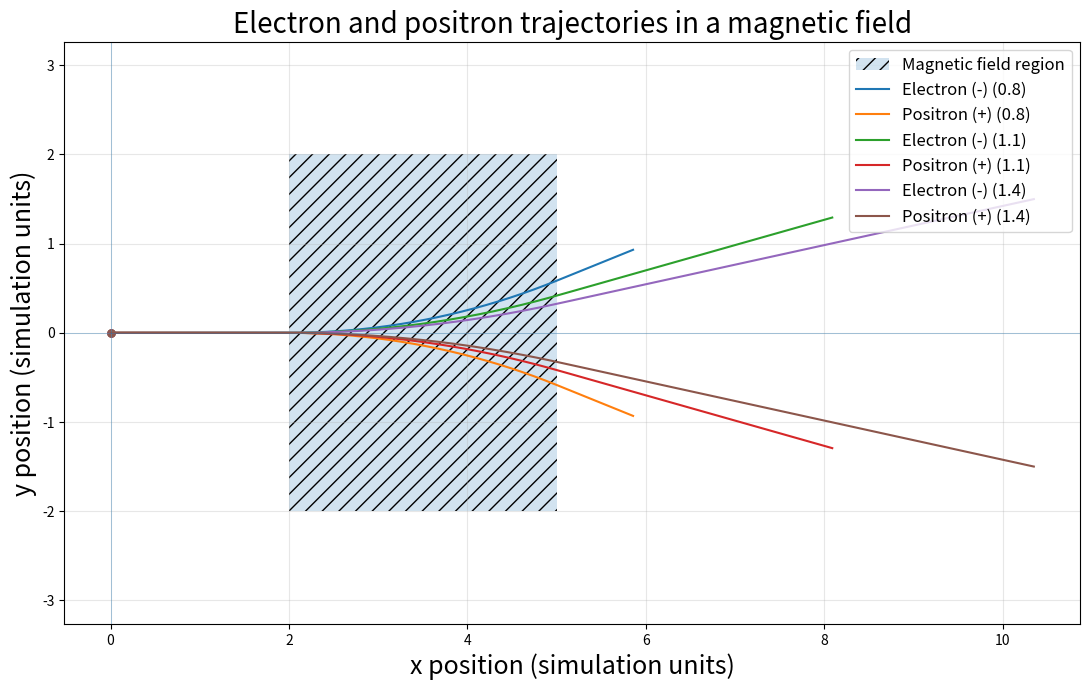

Reproduce this figure in Python.

"""
Simulate electrons and positrons travelling through a rectangular region containing a uniform magnetic field.

Units are normalised for demonstration purposes.
The simulation is non-relativistic and neglects all forces other than the magnetic Lorentz force.
"""

from dataclasses import dataclass
from time import perf_counter

import numpy as np
import matplotlib.pyplot as plt
from matplotlib.patches import Rectangle
from numpy.typing import NDArray


Vector = NDArray[np.float64]


@dataclass
class Particle:
    """Represent a particle with a name and charge-to-mass ratio."""

    name: str
    charge_to_mass: float
    initial_speed: float


@dataclass
class Magnet:
    """Define a rectangular region with a uniform magnetic field."""

    x_min: float = 2.0
    x_max: float = 5.0
    y_min: float = -2.0
    y_max: float = 2.0
    magnetic_field_z: float = 0.1

    def contains(self, position: Vector) -> bool:
        """Return whether a position is inside the magnet."""
        x, y = position[:2]

        return ((self.x_min <= x <= self.x_max)
                and (self.y_min <= y <= self.y_max))


def lorentz_acceleration(
    velocity: Vector,
    charge_to_mass: float,
    magnetic_field_z: float,
) -> Vector:
    """Calculate acceleration due to the magnetic Lorentz force.

    The magnetic field points in the z direction, while particles
    move in the xy plane.

    Returns acceleration in the xy plane.
    """
    vx, vy = velocity

    return charge_to_mass * np.array([
        vy * magnetic_field_z,
        -vx * magnetic_field_z,
    ])


def derivatives(
    state: Vector,
    charge_to_mass: float,
    magnet: Magnet,
) -> Vector:
    """Calculate the time derivatives of position and velocity.

    State is [x, y, vx, vy].
    The magnetic field is zero outside the rectangular magnet.
    """
    position = state[:2]
    velocity = state[2:]

    if magnet.contains(position):
        acceleration = lorentz_acceleration(
            velocity,
            charge_to_mass,
            magnet.magnetic_field_z,
        )
    else:
        acceleration = np.zeros(2)

    return np.concatenate((velocity, acceleration))


def rk4_step(
    state: Vector,
    dt: float,
    charge_to_mass: float,
    magnet: Magnet,
) -> Vector:
    """Advance the particle state by one fourth-order Runge-Kutta step."""
    k1 = derivatives(state, charge_to_mass, magnet)
    k2 = derivatives(state + 0.5 * dt * k1, charge_to_mass, magnet)
    k3 = derivatives(state + 0.5 * dt * k2, charge_to_mass, magnet)
    k4 = derivatives(state + dt * k3, charge_to_mass, magnet)

    return state + (dt / 6.0) * (k1 + 2 * k2 + 2 * k3 + k4)


def simulate_particle(
    particle: Particle,
    initial_position: Vector,
    dt: float,
    n_steps: int,
    magnet: Magnet,
) -> Vector:
    """Simulate a particle trajectory using fourth-order Runge-Kutta.

    Args:
        particle: Particle properties, including charge-to-mass ratio.
        initial_position: Initial xy position.
        dt: Integration time step in simulation units.
        n_steps: Number of integration steps.
        magnet: Rectangular magnetic-field region.

    Returns:
        Array with columns [x, y, vx, vy], including the initial state.
    """
    initial_velocity = np.array([particle.initial_speed, 0.0,])

    state = np.concatenate((initial_position, initial_velocity))

    trajectory = np.zeros((n_steps + 1, 4))
    trajectory[0] = state

    for i in range(n_steps):
        state = rk4_step(state, dt, particle.charge_to_mass, magnet)
        trajectory[i + 1] = state

    return trajectory


def create_particles() -> list[Particle]:
    """Create electrons and positrons with varying initial speeds."""
    speeds = [0.8, 1.1, 1.4]

    particles = []

    for speed in speeds:
        particles.append(Particle(f"Electron (-) ({speed})", -1.0, speed))
        particles.append(Particle(f"Positron (+) ({speed})", +1.0, speed))

    return particles


def plot_trajectories(
    trajectories: dict[str, Vector],
    magnet: Magnet,
) -> None:
    """Plot all trajectories and indicate the magnet boundaries."""
    fig, ax = plt.subplots(figsize=(11, 7))

    # Draw the rectangular magnet.
    magnet_patch = Rectangle(
        (magnet.x_min, magnet.y_min),
        magnet.x_max - magnet.x_min,
        magnet.y_max - magnet.y_min,
        alpha=0.2,
        hatch="//",
        label="Magnetic field region",
    )

    ax.add_patch(magnet_patch)

    # Plot each particle trajectory.
    for name, trajectory in trajectories.items():
        x = trajectory[:, 0]
        y = trajectory[:, 1]

        ax.plot(x, y, label=name)
        ax.scatter(x[0], y[0], marker="o", s=25)

    ax.set_xlabel("x position (simulation units)", fontsize=18)
    ax.set_ylabel("y position (simulation units)", fontsize=18)
    ax.set_title("Electron and positron trajectories in a magnetic field", fontsize=20)

    ax.axhline(0, linewidth=0.5, alpha=0.5)
    ax.axvline(0, linewidth=0.5, alpha=0.5)

    ax.set_aspect("equal", adjustable="datalim")
    ax.grid(alpha=0.3)
    ax.legend(fontsize=12, loc="upper right")

    plt.tight_layout()
    plt.savefig("trajectories.png", dpi=200)
    print("Saved plot to trajectories.png")


def main() -> None:
    """Run the particle simulation and measure its execution time."""
    magnet = Magnet()
    particles = create_particles()

    initial_position = np.array([0.0, 0.0])

    dt = 0.005
    n_steps = 1500

    trajectories = {}

    # Measure the time taken to simulate all particles.
    start_time = perf_counter()

    for particle in particles:
        trajectories[particle.name] = simulate_particle(
            particle=particle,
            initial_position=initial_position,
            dt=dt,
            n_steps=n_steps,
            magnet=magnet,
        )

    elapsed = perf_counter() - start_time

    print(f"Simulated {len(particles)} particles")
    print(f"Simulation time: {elapsed:.4f} seconds")

    plot_trajectories(trajectories, magnet)


if __name__ == "__main__":
    main()
